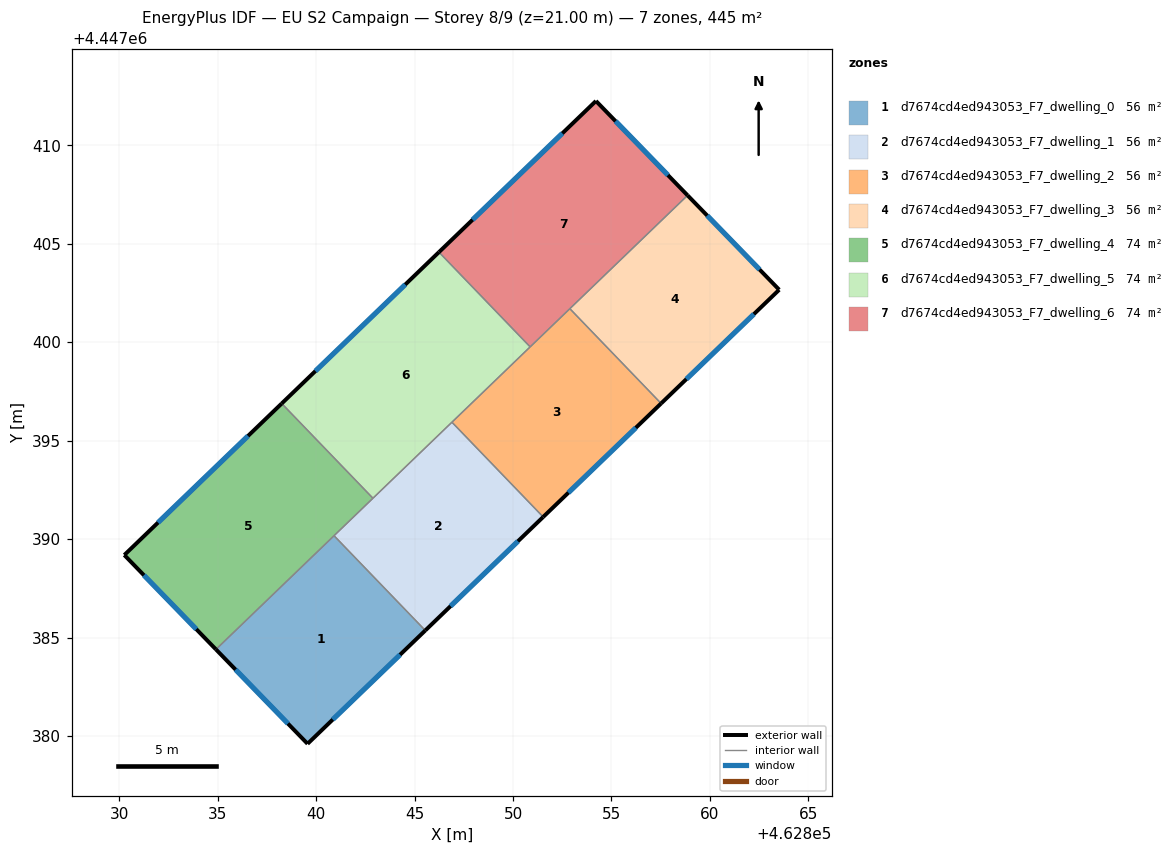
=== STOREY PLAN SPEC (per zone: floor XY polygon, exterior-wall plan segments, windows/doors) ===
zone 1: d7674cd4ed943053_F7_dwelling_0  (55.6 m²)
  floor: (462840.91, 4447390.17) (462845.54, 4447385.36) (462839.56, 4447379.60) (462834.91, 4447384.40)
  exterior wall: (462839.56, 4447379.60) – (462845.54, 4447385.36)  [8.3 m]
    window: (462840.84, 4447380.83) – (462844.26, 4447384.13)  [8.1 m²]
  exterior wall: (462834.91, 4447384.40) – (462839.56, 4447379.60)  [6.7 m]
    window: (462835.90, 4447383.37) – (462838.56, 4447380.63)  [6.6 m²]
  interior walls: 2
zone 2: d7674cd4ed943053_F7_dwelling_1  (55.6 m²)
  floor: (462846.90, 4447395.94) (462851.53, 4447391.13) (462845.54, 4447385.36) (462840.91, 4447390.17)
  exterior wall: (462845.54, 4447385.36) – (462851.53, 4447391.13)  [8.3 m]
    window: (462846.82, 4447386.59) – (462850.25, 4447389.89)  [8.2 m²]
  interior walls: 4
zone 3: d7674cd4ed943053_F7_dwelling_2  (55.6 m²)
  floor: (462852.89, 4447401.71) (462857.52, 4447396.89) (462851.53, 4447391.13) (462846.90, 4447395.94)
  exterior wall: (462851.53, 4447391.13) – (462857.52, 4447396.89)  [8.3 m]
    window: (462852.81, 4447392.36) – (462856.24, 4447395.66)  [8.2 m²]
  interior walls: 4
zone 4: d7674cd4ed943053_F7_dwelling_3  (55.6 m²)
  floor: (462858.87, 4447407.47) (462863.52, 4447402.67) (462857.52, 4447396.89) (462852.89, 4447401.71)
  exterior wall: (462863.52, 4447402.67) – (462858.87, 4447407.47)  [6.7 m]
    window: (462862.52, 4447403.70) – (462859.86, 4447406.44)  [6.6 m²]
  exterior wall: (462857.52, 4447396.89) – (462863.52, 4447402.67)  [8.3 m]
    window: (462858.81, 4447398.13) – (462862.24, 4447401.43)  [8.2 m²]
  interior walls: 2
zone 5: d7674cd4ed943053_F7_dwelling_4  (74.1 m²)
  floor: (462838.25, 4447396.89) (462842.88, 4447392.08) (462834.91, 4447384.40) (462830.25, 4447389.19)
  exterior wall: (462830.25, 4447389.19) – (462834.91, 4447384.40)  [6.7 m]
    window: (462831.25, 4447388.16) – (462833.91, 4447385.42)  [6.6 m²]
  exterior wall: (462838.25, 4447396.89) – (462830.25, 4447389.19)  [11.1 m]
    window: (462836.53, 4447395.24) – (462831.96, 4447390.84)  [10.9 m²]
  interior walls: 3
zone 6: d7674cd4ed943053_F7_dwelling_5  (74.1 m²)
  floor: (462846.23, 4447404.58) (462850.87, 4447399.77) (462842.88, 4447392.08) (462838.25, 4447396.89)
  exterior wall: (462846.23, 4447404.58) – (462838.25, 4447396.89)  [11.1 m]
    window: (462844.52, 4447402.93) – (462839.96, 4447398.54)  [10.9 m²]
  interior walls: 4
zone 7: d7674cd4ed943053_F7_dwelling_6  (74.1 m²)
  floor: (462854.21, 4447412.26) (462858.87, 4447407.47) (462850.87, 4447399.77) (462846.23, 4447404.58)
  exterior wall: (462858.87, 4447407.47) – (462854.21, 4447412.26)  [6.7 m]
    window: (462857.87, 4447408.49) – (462855.21, 4447411.23)  [6.6 m²]
  exterior wall: (462854.21, 4447412.26) – (462846.23, 4447404.58)  [11.1 m]
    window: (462852.50, 4447410.62) – (462847.94, 4447406.23)  [10.9 m²]
  interior walls: 3

=== DERIVED (storey summary) ===
Building: EU S2 Campaign
Storey: 8 of 9  (floor level z = 21.00 m)
Storey gross floor area: 444.6 m²
Zones on this storey: 7
  - d7674cd4ed943053_F7_dwelling_0: floor 55.6 m²; exterior wall 15.0 m (45.0 m²); 2 window(s) 14.7 m²; WWR 32.7%
  - d7674cd4ed943053_F7_dwelling_1: floor 55.6 m²; exterior wall 8.3 m (24.9 m²); 1 window(s) 8.2 m²; WWR 32.7%
  - d7674cd4ed943053_F7_dwelling_2: floor 55.6 m²; exterior wall 8.3 m (24.9 m²); 1 window(s) 8.2 m²; WWR 32.7%
  - d7674cd4ed943053_F7_dwelling_3: floor 55.6 m²; exterior wall 15.0 m (45.0 m²); 2 window(s) 14.7 m²; WWR 32.7%
  - d7674cd4ed943053_F7_dwelling_4: floor 74.1 m²; exterior wall 17.8 m (53.4 m²); 2 window(s) 17.4 m²; WWR 32.7%
  - d7674cd4ed943053_F7_dwelling_5: floor 74.1 m²; exterior wall 11.1 m (33.3 m²); 1 window(s) 10.9 m²; WWR 32.7%
  - d7674cd4ed943053_F7_dwelling_6: floor 74.1 m²; exterior wall 17.8 m (53.3 m²); 2 window(s) 17.4 m²; WWR 32.7%
Zone adjacency (shared interzone walls):
  - d7674cd4ed943053_F7_dwelling_0 ↔ d7674cd4ed943053_F7_dwelling_1
  - d7674cd4ed943053_F7_dwelling_0 ↔ d7674cd4ed943053_F7_dwelling_4
  - d7674cd4ed943053_F7_dwelling_1 ↔ d7674cd4ed943053_F7_dwelling_2
  - d7674cd4ed943053_F7_dwelling_1 ↔ d7674cd4ed943053_F7_dwelling_4
  - d7674cd4ed943053_F7_dwelling_1 ↔ d7674cd4ed943053_F7_dwelling_5
  - d7674cd4ed943053_F7_dwelling_2 ↔ d7674cd4ed943053_F7_dwelling_3
  - d7674cd4ed943053_F7_dwelling_2 ↔ d7674cd4ed943053_F7_dwelling_5
  - d7674cd4ed943053_F7_dwelling_2 ↔ d7674cd4ed943053_F7_dwelling_6
  - d7674cd4ed943053_F7_dwelling_3 ↔ d7674cd4ed943053_F7_dwelling_6
  - d7674cd4ed943053_F7_dwelling_4 ↔ d7674cd4ed943053_F7_dwelling_5
  - d7674cd4ed943053_F7_dwelling_5 ↔ d7674cd4ed943053_F7_dwelling_6